Image classification data set "processed" (harshitha0528/Multimodal-Dementia-Detection on GitHub). Class labels (4): mild demented, moderate demented, non demented, very mild demented.

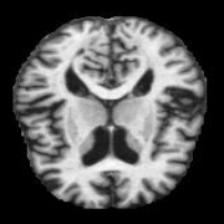
Label: mild demented

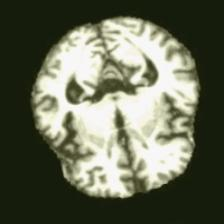
Label: moderate demented

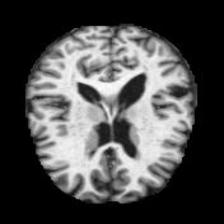
Label: very mild demented

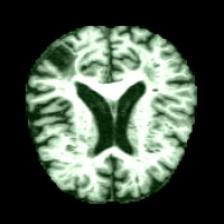
Label: non demented

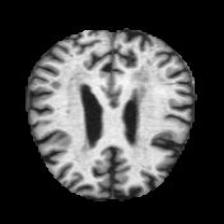
Label: mild demented

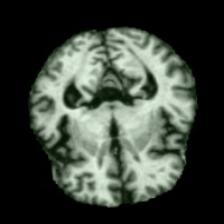
Label: moderate demented
